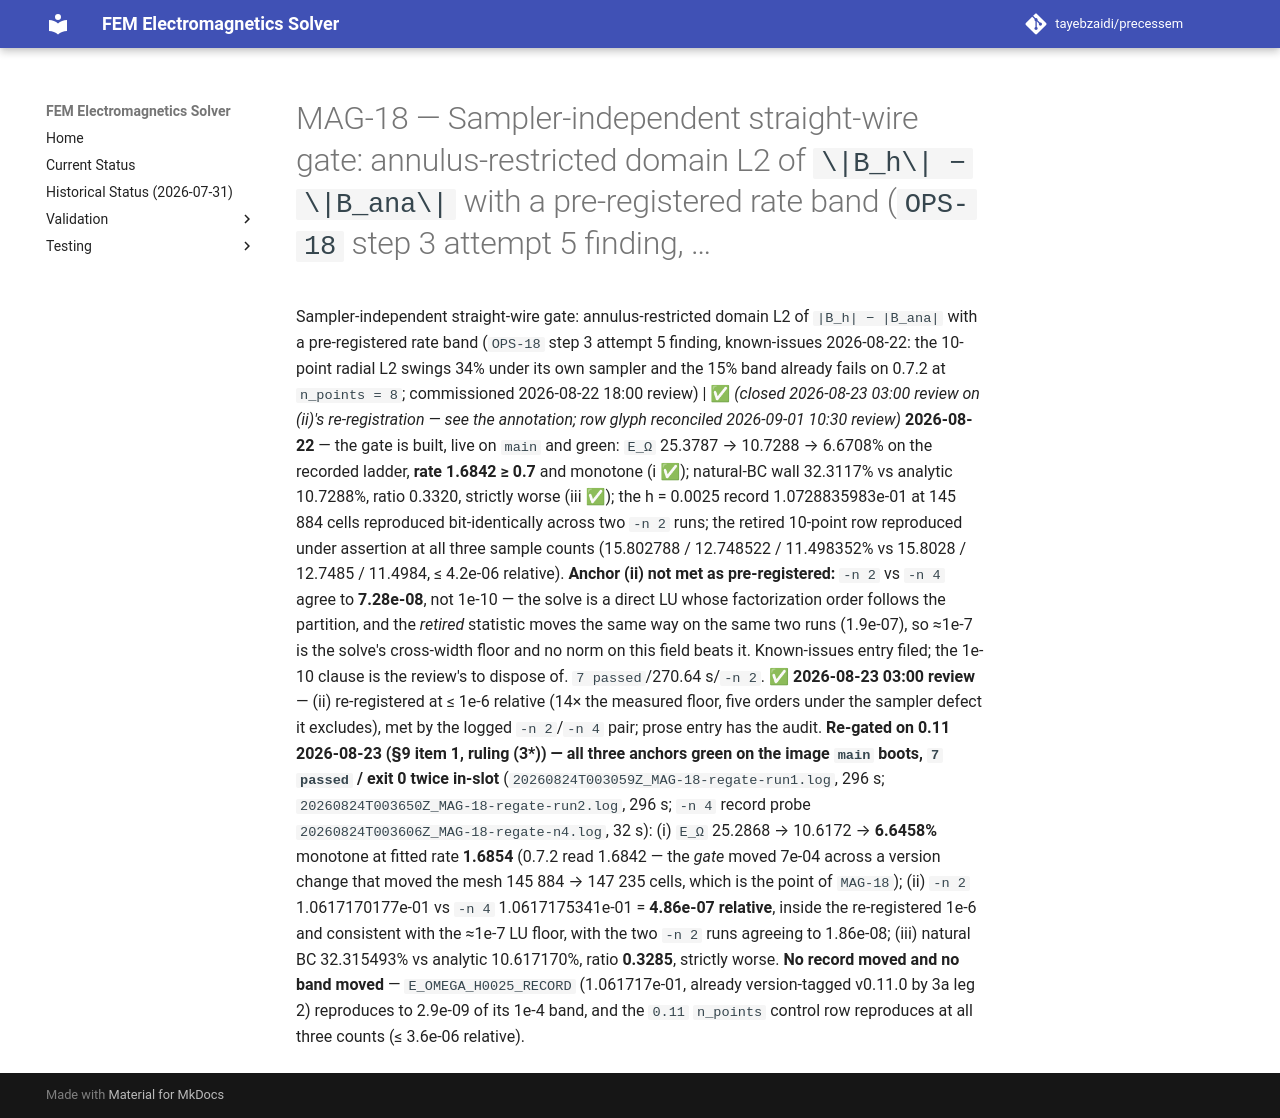

repository: tayebzaidi/precessem · page: planning/chunks/MAG-18/index.html · generator: mkdocs

# MAG-18 — Sampler-independent straight-wire gate: annulus-restricted domain L2 of `\|B_h\| − \|B_ana\|` with a pre-registered rate band (`OPS-18` step 3 attempt 5 finding, …

 Sampler-independent straight-wire gate: annulus-restricted domain L2 of `|B_h| − |B_ana|` with a pre-registered rate band (`OPS-18` step 3 attempt 5 finding, known-issues 2026-08-22: the 10-point radial L2 swings 34% under its own sampler and the 15% band already fails on 0.7.2 at `n_points = 8`; commissioned 2026-08-22 18:00 review) | ✅ *(closed 2026-08-23 03:00 review on (ii)'s re-registration — see the annotation; row glyph reconciled 2026-09-01 10:30 review)* **2026-08-22** — the gate is built, live on `main` and green: `E_Ω` 25.3787 → 10.7288 → 6.6708% on the recorded ladder, **rate 1.6842 ≥ 0.7** and monotone (i ✅); natural-BC wall 32.3117% vs analytic 10.7288%, ratio 0.3320, strictly worse (iii ✅); the h = 0.0025 record 1.0728835983e-01 at 145 884 cells reproduced bit-identically across two `-n 2` runs; the retired 10-point row reproduced under assertion at all three sample counts (15.802788 / 12.748522 / 11.498352% vs 15.8028 / 12.7485 / 11.4984, ≤ 4.2e-06 relative). **Anchor (ii) not met as pre-registered:** `-n 2` vs `-n 4` agree to **7.28e-08**, not 1e-10 — the solve is a direct LU whose factorization order follows the partition, and the *retired* statistic moves the same way on the same two runs (1.9e-07), so ≈1e-7 is the solve's cross-width floor and no norm on this field beats it. Known-issues entry filed; the 1e-10 clause is the review's to dispose of. `7 passed`/270.64 s/`-n 2`. **✅ 2026-08-23 03:00 review** — (ii) re-registered at ≤ 1e-6 relative (14× the measured floor, five orders under the sampler defect it excludes), met by the logged `-n 2`/`-n 4` pair; prose entry has the audit. **Re-gated on 0.11 2026-08-23 (§9 item 1, ruling (3\*)) — all three anchors green on the image `main` boots, `7 passed` / exit 0 twice in-slot** (`20260824T003059Z_MAG-18-regate-run1.log`, 296 s; `20260824T003650Z_MAG-18-regate-run2.log`, 296 s; `-n 4` record probe `20260824T003606Z_MAG-18-regate-n4.log`, 32 s): (i) `E_Ω` 25.2868 → 10.6172 → **6.6458%** monotone at fitted rate **1.6854** (0.7.2 read 1.6842 — the *gate* moved 7e-04 across a version change that moved the mesh 145 884 → 147 235 cells, which is the point of `MAG-18`); (ii) `-n 2` 1.0617170177e-01 vs `-n 4` 1.0617175341e-01 = **4.86e-07 relative**, inside the re-registered 1e-6 and consistent with the ≈1e-7 LU floor, with the two `-n 2` runs agreeing to 1.86e-08; (iii) natural BC 32.315493% vs analytic 10.617170%, ratio **0.3285**, strictly worse. **No record moved and no band moved** — `E_OMEGA_H0025_RECORD` (1.061717e-01, already version-tagged v0.11.0 by 3a leg 2) reproduces to 2.9e-09 of its 1e-4 band, and the `0.11` `n_points` control row reproduces at all three counts (≤ 3.6e-06 relative). 
